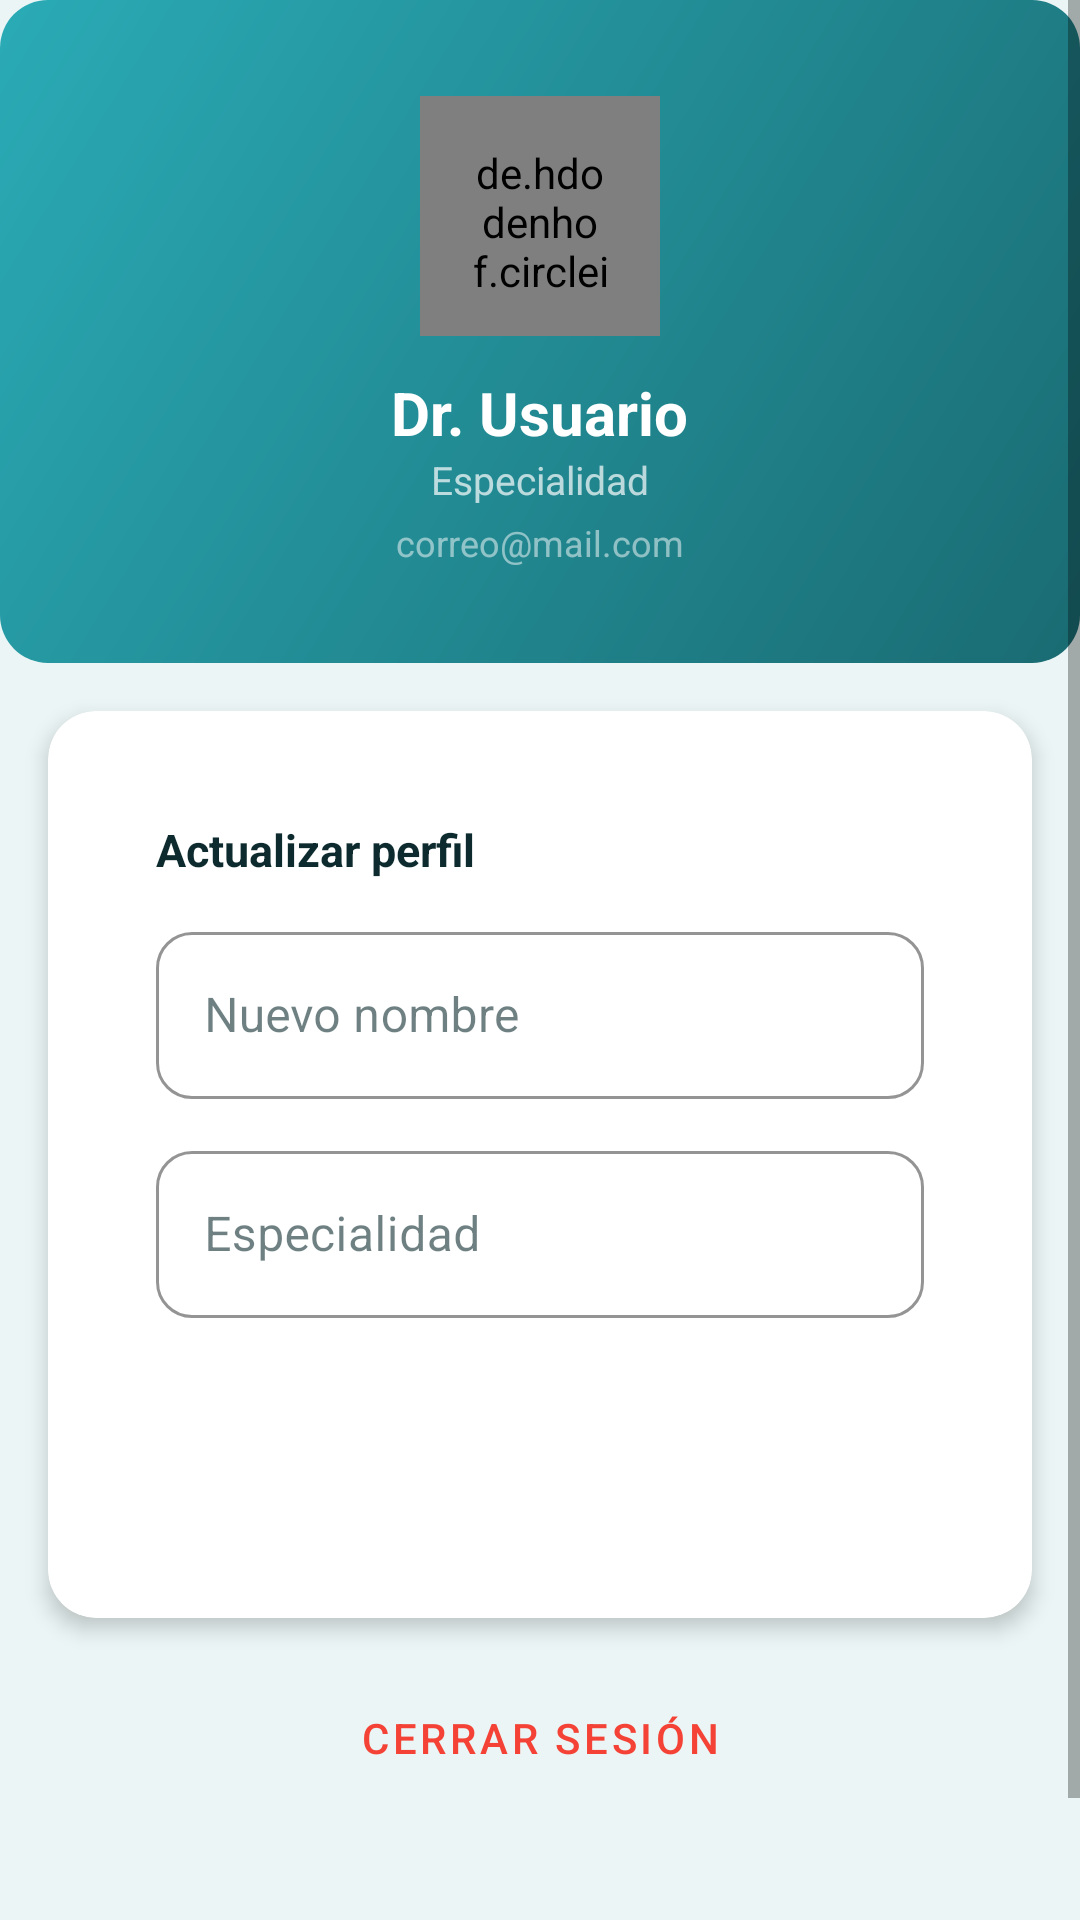

Here is an Android app screen rendered from its layout file. Give the layout XML and the strings, colors and styles it references.
<!-- AndroidManifest.xml: application theme Theme.AppCitasMedicas -->
<!-- res/layout/fragment_perfil.xml -->
<?xml version="1.0" encoding="utf-8"?>
<ScrollView xmlns:android="http://schemas.android.com/apk/res/android"
    xmlns:app="http://schemas.android.com/apk/res-auto"
    android:layout_width="match_parent"
    android:layout_height="match_parent"
    android:background="?attr/android:colorBackground">

    <LinearLayout android:layout_width="match_parent" android:layout_height="wrap_content"
        android:orientation="vertical">

        <LinearLayout android:layout_width="match_parent" android:layout_height="wrap_content"
            android:background="@drawable/bg_card_gradient" android:orientation="vertical"
            android:gravity="center" android:padding="32dp">

            <de.hdodenhof.circleimageview.CircleImageView
                android:id="@+id/ivAvatarPerfil" android:layout_width="80dp"
                android:layout_height="80dp" android:src="@drawable/ic_person"
                android:background="@drawable/bg_avatar_circle" android:padding="16dp"
                android:layout_marginBottom="12dp" android:clickable="true"
                android:focusable="true"
                android:foreground="?attr/selectableItemBackgroundBorderless"/>

            <TextView android:id="@+id/tvNombrePerfil" android:layout_width="wrap_content"
                android:layout_height="wrap_content" android:text="Dr. Usuario"
                android:textColor="@color/white" android:textSize="20sp" android:textStyle="bold"/>

            <TextView android:id="@+id/tvEspecialidadPerfil" android:layout_width="wrap_content"
                android:layout_height="wrap_content" android:text="Especialidad"
                android:textColor="#B2FFFFFF" android:textSize="13sp"/>

            <TextView android:id="@+id/tvEmailPerfil" android:layout_width="wrap_content"
                android:layout_height="wrap_content" android:text="correo@mail.com"
                android:textColor="#80FFFFFF" android:textSize="12sp" android:layout_marginTop="4dp"/>
        </LinearLayout>

        <androidx.cardview.widget.CardView style="@style/MediCareCard"
            android:layout_width="match_parent" android:layout_height="wrap_content"
            android:layout_margin="16dp" android:layout_marginTop="-16dp">
            <LinearLayout android:layout_width="match_parent" android:layout_height="wrap_content"
                android:orientation="vertical" android:padding="20dp">

                <TextView android:layout_width="wrap_content" android:layout_height="wrap_content"
                    android:text="Actualizar perfil" android:textSize="15sp" android:textStyle="bold"
                    android:textColor="?attr/colorOnSurface" android:layout_marginBottom="12dp"/>

                <com.google.android.material.textfield.TextInputLayout style="@style/MediCareInput"
                    android:layout_width="match_parent" android:layout_height="wrap_content"
                    android:hint="Nuevo nombre" android:layout_marginBottom="12dp">
                    <com.google.android.material.textfield.TextInputEditText android:id="@+id/etEditNombre"
                        android:layout_width="match_parent" android:layout_height="wrap_content"
                        android:inputType="textPersonName"/>
                </com.google.android.material.textfield.TextInputLayout>

                <com.google.android.material.textfield.TextInputLayout style="@style/MediCareInput"
                    android:layout_width="match_parent" android:layout_height="wrap_content"
                    android:hint="Especialidad" android:layout_marginBottom="16dp">
                    <com.google.android.material.textfield.TextInputEditText android:id="@+id/etEditEspecialidad"
                        android:layout_width="match_parent" android:layout_height="wrap_content"
                        android:inputType="textCapWords"/>
                </com.google.android.material.textfield.TextInputLayout>

                <Button android:id="@+id/btnActualizarPerfil" style="@style/MediCareButton"
                    android:layout_width="match_parent" android:layout_height="wrap_content"
                    android:text="Guardar cambios"/>
            </LinearLayout>
        </androidx.cardview.widget.CardView>

        <Button android:id="@+id/btnLogout"
            android:layout_width="match_parent" android:layout_height="wrap_content"
            android:layout_marginStart="16dp" android:layout_marginEnd="16dp"
            android:layout_marginBottom="80dp" android:text="Cerrar sesión"
            android:textColor="@color/status_cancelled"
            style="@style/Widget.MaterialComponents.Button.OutlinedButton"/>
    </LinearLayout>
</ScrollView>
<!-- resources referenced by this layout -->
<resources>
  <color name="status_cancelled">#F44336</color>
  <color name="white">#FFFFFF</color>
  <!-- drawable bg_card_gradient (drawable) -->
  <?xml version="1.0" encoding="utf-8"?>
  <shape xmlns:android="http://schemas.android.com/apk/res/android"
      android:shape="rectangle">
      <gradient
          android:startColor="#1A6B72"
          android:endColor="#2AABB6"
          android:angle="135"/>
      <corners android:radius="16dp"/>
  </shape>
  <!-- drawable ic_person (drawable) -->
  <?xml version="1.0" encoding="utf-8"?>
  <vector xmlns:android="http://schemas.android.com/apk/res/android"
      android:width="24dp" android:height="24dp"
      android:viewportWidth="24" android:viewportHeight="24">
      <path android:fillColor="?attr/colorPrimary"
          android:pathData="M12,12c2.21,0 4,-1.79 4,-4s-1.79,-4 -4,-4 -4,1.79 -4,4 1.79,4 4,4zM12,14c-2.67,0 -8,1.34 -8,4v2h16v-2c0,-2.66 -5.33,-4 -8,-4z"/>
  </vector>
  <style name="MediCareButton" parent="Widget.MaterialComponents.Button">
          <item name="cornerRadius">12dp</item>
          <item name="backgroundTint">@color/primary</item>
          <item name="android:textColor">@color/white</item>
          <item name="android:textStyle">bold</item>
          <item name="android:paddingTop">14dp</item>
          <item name="android:paddingBottom">14dp</item>
      </style>
  <style name="MediCareCard" parent="Widget.MaterialComponents.CardView">
          <item name="cardCornerRadius">16dp</item>
          <item name="cardElevation">4dp</item>
          <item name="cardBackgroundColor">@color/card_light</item>
          <item name="contentPaddingTop">16dp</item>
          <item name="contentPaddingBottom">16dp</item>
          <item name="contentPaddingLeft">16dp</item>
          <item name="contentPaddingRight">16dp</item>
      </style>
  <style name="MediCareInput" parent="Widget.MaterialComponents.TextInputLayout.OutlinedBox">
          <item name="boxCornerRadiusTopStart">12dp</item>
          <item name="boxCornerRadiusTopEnd">12dp</item>
          <item name="boxCornerRadiusBottomStart">12dp</item>
          <item name="boxCornerRadiusBottomEnd">12dp</item>
          <item name="boxStrokeColor">@color/primary</item>
          <item name="hintTextColor">@color/primary</item>
      </style>
  <style name="Theme.AppCitasMedicas" parent="Theme.MaterialComponents.DayNight.NoActionBar">
          <item name="colorPrimary">@color/primary</item>
          <item name="colorPrimaryDark">@color/primary_dark</item>
          <item name="colorPrimaryVariant">@color/primary_dark</item>
          <item name="colorOnPrimary">@color/white</item>
          <item name="colorSecondary">@color/accent</item>
          <item name="colorSecondaryVariant">@color/primary_light</item>
          <item name="colorOnSecondary">@color/white</item>
          <item name="android:colorBackground">@color/background_light</item>
          <item name="colorSurface">@color/card_light</item>
          <item name="colorOnSurface">@color/text_primary_light</item>
          <item name="android:windowBackground">@color/background_light</item>
      </style>
  <color name="primary">#1A6B72</color>
  <color name="card_light">#FFFFFF</color>
  <color name="primary_dark">#0F4A50</color>
  <color name="accent">#00C9B1</color>
  <color name="primary_light">#2AABB6</color>
  <color name="background_light">#EBF5F5</color>
  <color name="text_primary_light">#0D2B2E</color>
</resources>
